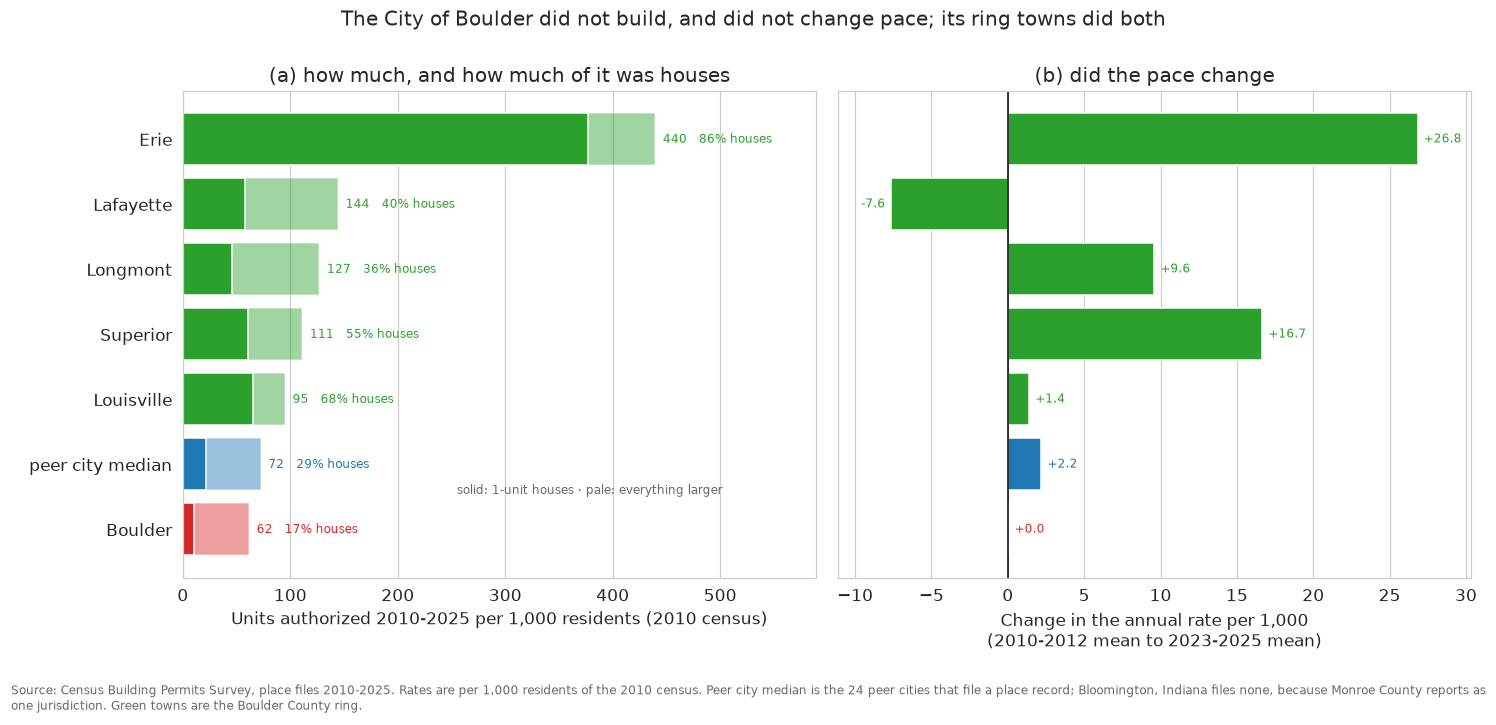

Data behind this chart, as committed beside it:
name, cum_units, cum_per_1k, early_per_1k, late_per_1k, delta_per_1k, family_units, family_share, cum_per_1k_2020_base, tier
Evanston, 1032, 13.85, 1.87, 0.51, -1.36, 151, 14.63, 13.21, 2
Santa Barbara, 1866, 21.11, 0.52, 0.62, 0.11, 822, 44.05, 21.05, 2
Ann Arbor, 2764, 24.26, 1.3, 3.14, 1.83, 1183, 42.8, 22.32, 2
Syracuse, 3900, 26.87, 1.94, 3.38, 1.43, 296, 7.59, 26.24, 2
Baton Rouge, 7378, 32.15, 1.27, 4.8, 3.54, 4732, 64.14, 32.44, 2
Pasadena, 4526, 33.01, 1.16, 1.54, 0.38, 679, 15.0, 32.63, 2
Berkeley, 4568, 40.58, 0.46, 3.27, 2.81, 796, 17.43, 36.74, 2
Provo, 4892, 43.49, 1.57, 2.56, 0.99, 2144, 43.83, 42.48, 2
Pittsburgh, 14114, 46.17, 0.62, 6.72, 6.1, 2149, 15.23, 46.59, 2
New Haven, 6176, 47.59, 2.07, 4.39, 2.33, 351, 5.68, 46.08, 2
Boulder, 6000, 61.61, 3.36, 3.41, 0.05, 1045, 17.42, 55.43, 1
Cambridge, 6506, 61.87, 1.47, 2.12, 0.65, 437, 6.72, 54.95, 2
Chapel Hill, 4005, 69.98, 0.89, 6.13, 5.24, 949, 23.7, 64.64, 2
Eugene, 11681, 74.79, 2.49, 5.22, 2.73, 4045, 34.63, 66.12, 2
Louisville, 1746, 95.02, 5.22, 6.62, 1.4, 1195, 68.44, 82.26, 1
Iowa City, 6874, 101.3, 4.11, 3.93, -0.18, 2462, 35.82, 91.86, 2
Gainesville, 13705, 110.2, 1.7, 12.5, 10.8, 2000, 14.59, 97.14, 2
Superior, 1388, 111.2, 0.08, 16.74, 16.66, 759, 54.68, 106.0, 1
Fort Collins, 16162, 112.2, 4.87, 6.95, 2.08, 6793, 42.03, 95.18, 2
Mountain View, 8393, 113.3, 4.02, 3.17, -0.85, 1687, 20.1, 101.9, 2
Rochester, 12369, 115.8, 2.88, 7.36, 4.48, 4666, 37.72, 101.9, 2
Tempe, 19340, 119.6, 2.43, 7.95, 5.52, 1397, 7.22, 107.1, 2
Longmont, 10962, 127.1, 1.94, 11.53, 9.59, 3910, 35.67, 110.9, 1
Madison, 31591, 135.5, 3.37, 12.6, 9.23, 4634, 14.67, 117.1, 2
Lafayette, 3532, 144.4, 8.9, 1.28, -7.62, 1418, 40.15, 116.1, 1
Huntsville, 26119, 145, 6.43, 11.15, 4.72, 18802, 71.99, 121.5, 2
College Station, 18239, 194.3, 10.76, 11.19, 0.43, 9514, 52.16, 151.3, 2
Irvine, 45771, 215.5, 10.95, 10.21, -0.74, 17382, 37.98, 148.8, 2
Durham, 49352, 216.1, 7.33, 16.99, 9.66, 25177, 51.02, 174.1, 2
Erie, 7973, 439.6, 6.93, 33.77, 26.84, 6830, 85.66, 265.4, 1
